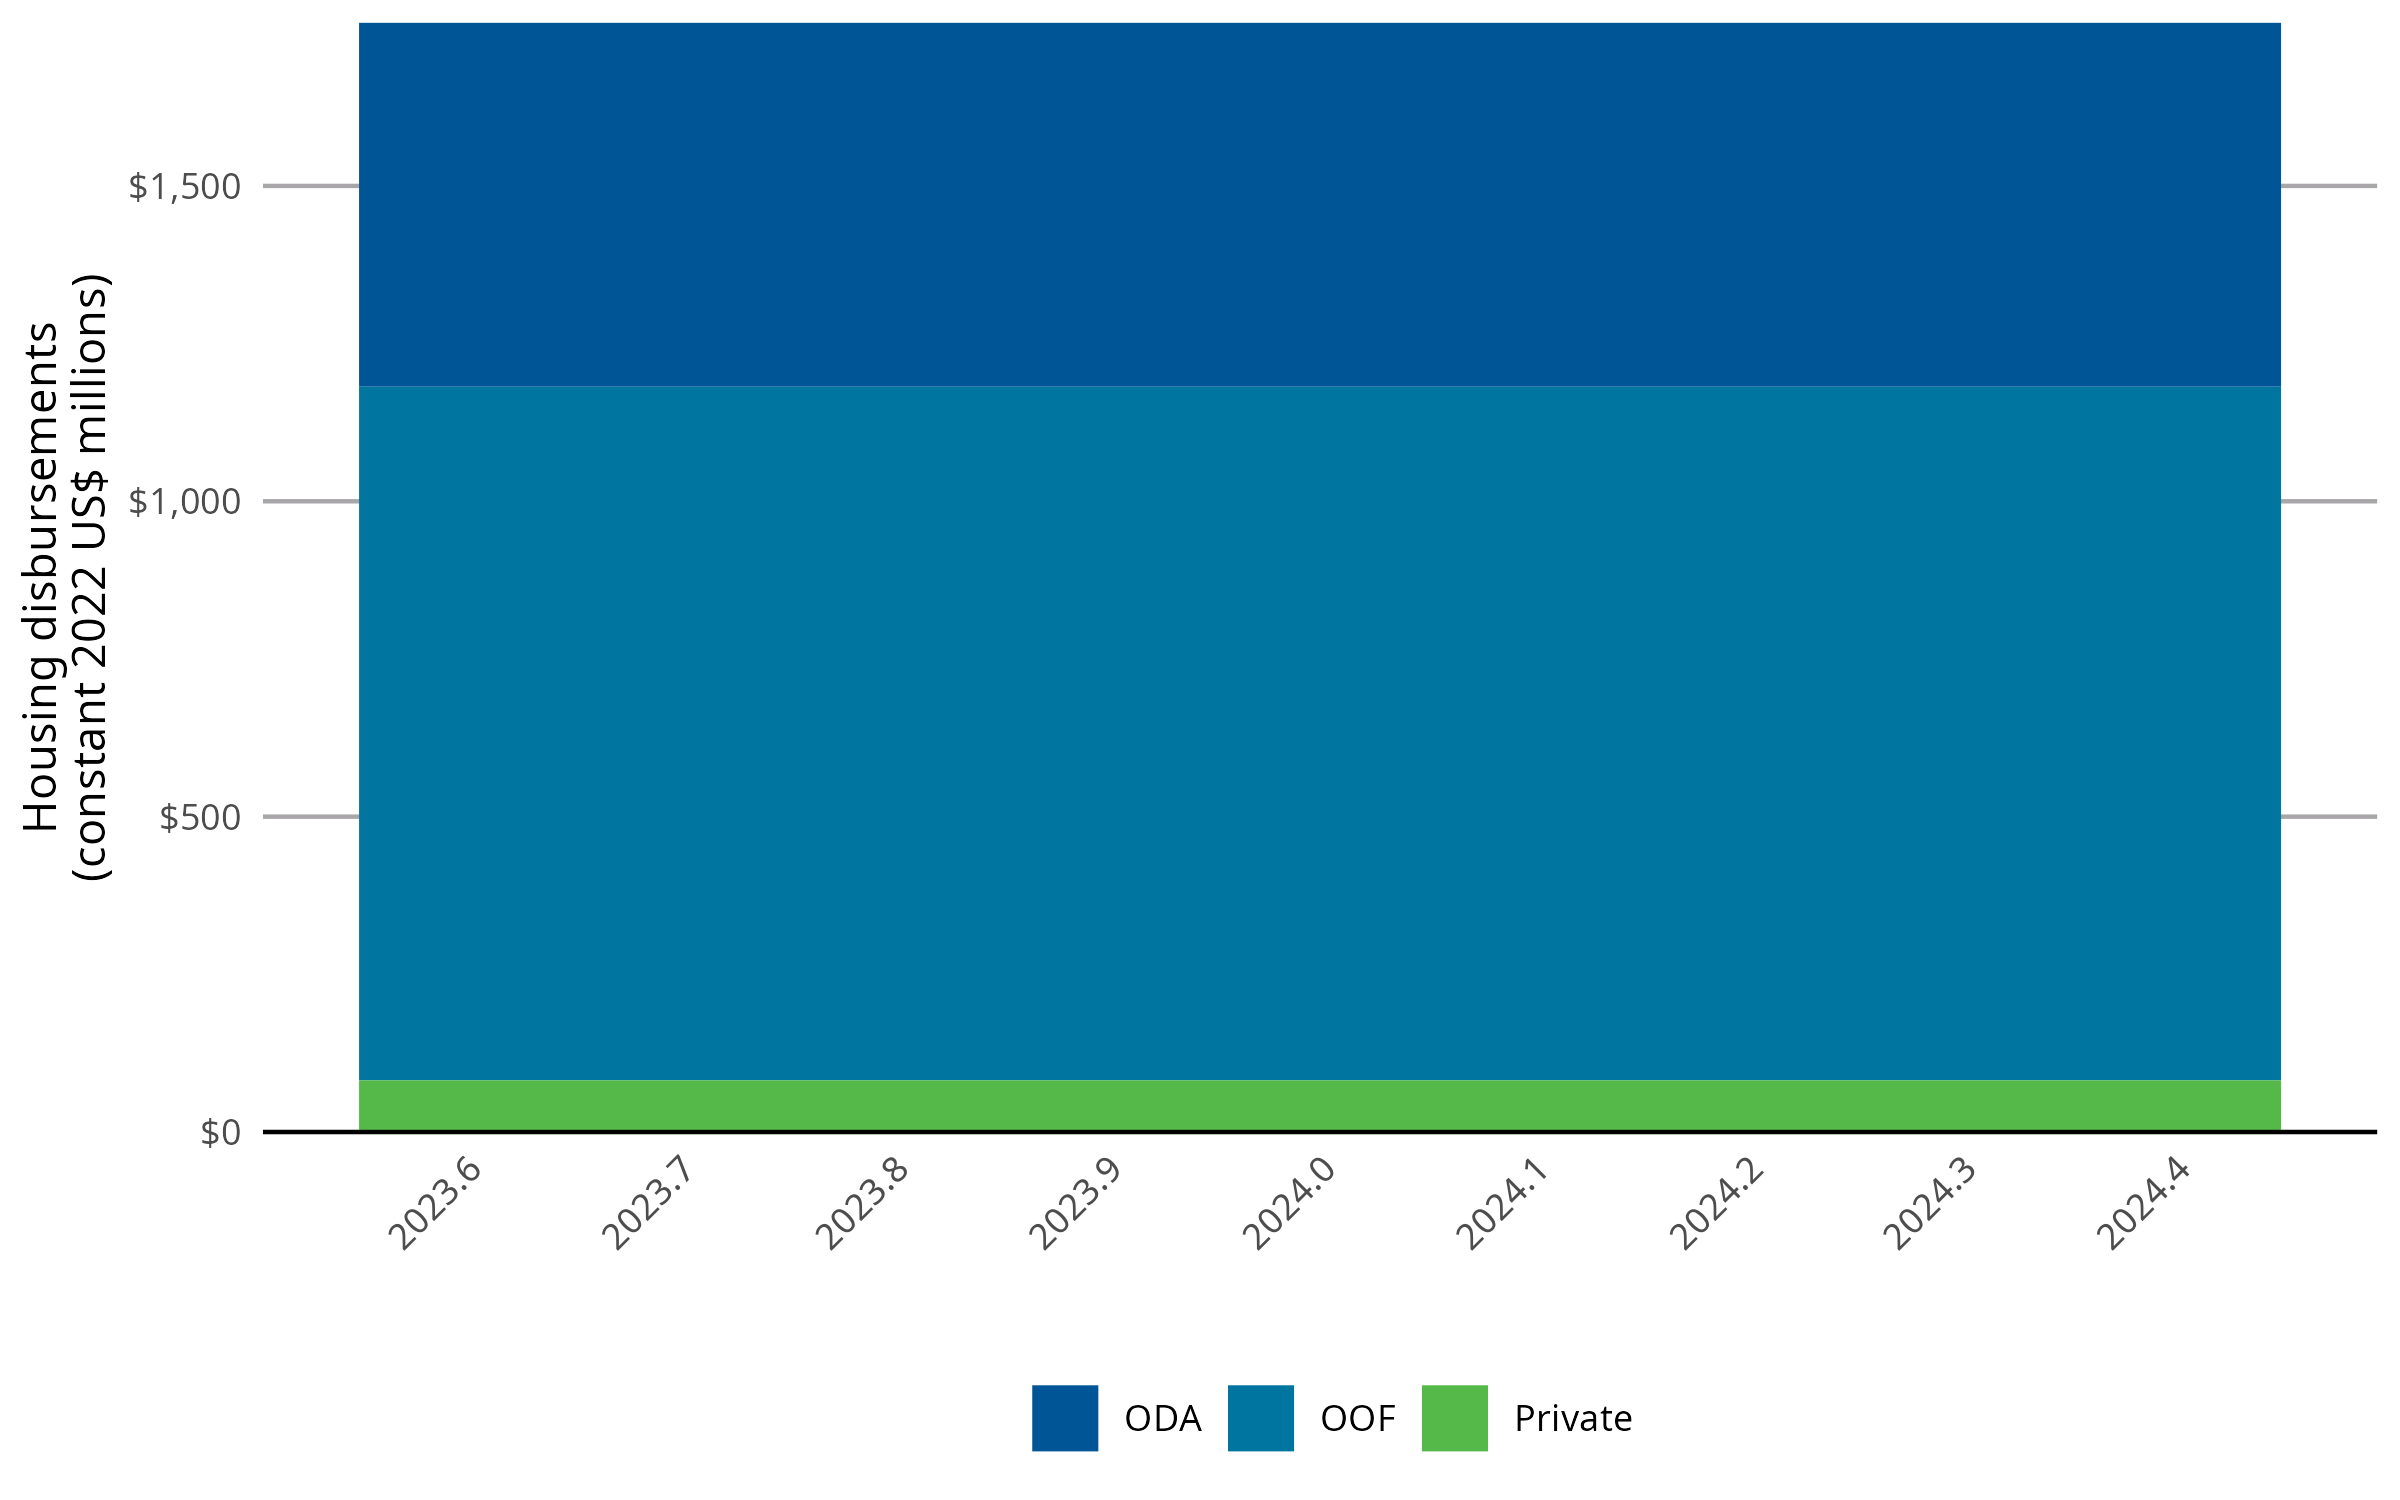

Data behind this chart, as committed beside it:
Year, ODA, OOF, Private
2024, 576.9, 1100, 81.94
